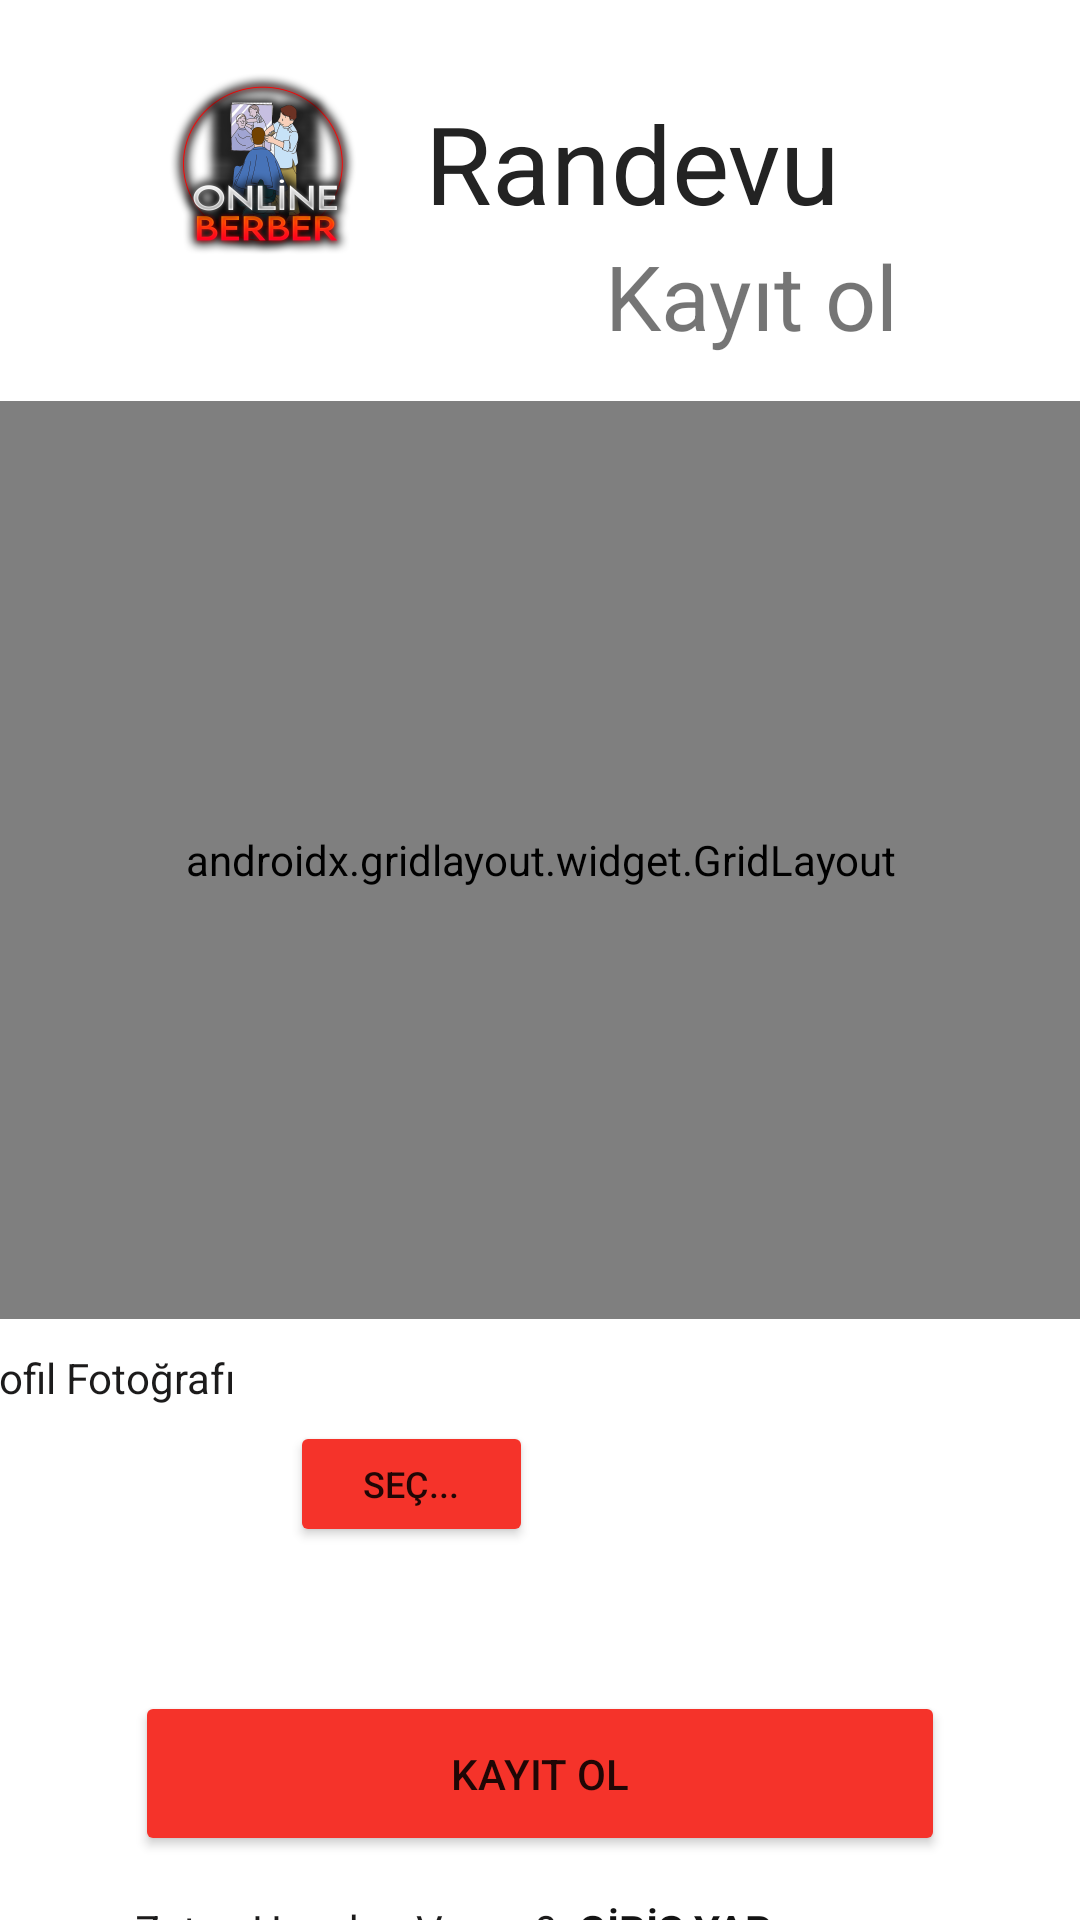

Reconstruct the res/layout file that produces this screen, plus the resources it refers to.
<!-- AndroidManifest.xml: application theme Theme.OnlineBerber -->
<!-- res/layout/activity_kaydol.xml -->
<?xml version="1.0" encoding="utf-8"?>
<androidx.constraintlayout.widget.ConstraintLayout xmlns:android="http://schemas.android.com/apk/res/android"
    xmlns:app="http://schemas.android.com/apk/res-auto"
    xmlns:tools="http://schemas.android.com/tools"
    android:layout_width="match_parent"
    android:layout_height="match_parent"
    tools:context=".KaydolActivity">

    <TextView
        android:id="@+id/textView11Kaydol2"
        android:layout_width="wrap_content"
        android:layout_height="wrap_content"
        android:layout_marginStart="60dp"
        android:text="Kayıt ol"
        android:textSize="30sp"
        app:layout_constraintEnd_toEndOf="@+id/textView10Kaydol2"
        app:layout_constraintHorizontal_bias="0.0"
        app:layout_constraintStart_toEndOf="@+id/imageView2"
        app:layout_constraintTop_toBottomOf="@+id/textView10Kaydol2" />

    <ImageView
        android:id="@+id/imageView2"
        android:layout_width="wrap_content"
        android:layout_height="wrap_content"
        app:layout_constraintEnd_toEndOf="parent"
        app:layout_constraintHorizontal_bias="0.18"
        app:layout_constraintStart_toStartOf="@+id/gridLayout"
        app:layout_constraintTop_toTopOf="parent"
        app:srcCompat="@mipmap/ic_applogo" />

    <TextView
        android:id="@+id/textView10Kaydol2"
        android:layout_width="wrap_content"
        android:layout_height="wrap_content"
        android:layout_marginTop="30dp"
        android:text="Randevu"
        android:textColor="#232323"
        android:textSize="36sp"
        app:layout_constraintStart_toEndOf="@+id/imageView2"
        app:layout_constraintTop_toTopOf="@+id/imageView2" />

    <Button
        android:id="@+id/btn_KayitOl"
        android:layout_width="270dp"
        android:layout_height="55dp"

        android:layout_marginTop="5dp"
        android:backgroundTint="@color/ozel1"
        android:text="Kayıt Ol"
        app:layout_constraintEnd_toEndOf="parent"
        app:layout_constraintStart_toStartOf="parent"
        app:layout_constraintTop_toBottomOf="@+id/imgSecilenKaydol" />

    <TextView
        android:id="@+id/txtGirisYap"
        android:layout_width="wrap_content"
        android:layout_height="wrap_content"

        android:text="GİRİŞ YAP"
        android:textColor="#131313"
        android:textStyle="bold"
        app:layout_constraintBottom_toBottomOf="@+id/textView3Kaydol"
        app:layout_constraintEnd_toEndOf="@+id/btn_KayitOl"
        app:layout_constraintHorizontal_bias="0.11"
        app:layout_constraintStart_toEndOf="@+id/textView3Kaydol"
        app:layout_constraintTop_toTopOf="@+id/textView3Kaydol" />

    <TextView
        android:id="@+id/textView3Kaydol"
        android:layout_width="wrap_content"
        android:layout_height="wrap_content"
        android:layout_marginTop="15dp"
        android:text="Zaten Hesabın Var mı?"
        android:textColor="#1C1B1B"
        app:layout_constraintEnd_toEndOf="@+id/btn_KayitOl"
        app:layout_constraintHorizontal_bias="0.0"
        app:layout_constraintStart_toStartOf="@+id/btn_KayitOl"
        app:layout_constraintTop_toBottomOf="@+id/btn_KayitOl" />

    <androidx.gridlayout.widget.GridLayout
        android:id="@+id/gridLayout"
        android:layout_width="389dp"
        android:layout_height="306dp"
        android:layout_marginTop="15dp"
        app:layout_constraintEnd_toEndOf="parent"
        app:layout_constraintStart_toStartOf="parent"
        app:layout_constraintTop_toBottomOf="@+id/textView11Kaydol2">

        <TextView
            android:id="@+id/textViewKaydol"
            android:layout_width="wrap_content"
            android:layout_height="wrap_content"
            android:text="Ad ve Soyad"
            android:textColor="#1C1B1B"
            android:textSize="12sp"
            app:layout_column="0"
            app:layout_row="0" />

        <EditText
            android:id="@+id/edtTxtAdSoyadKaydol"
            android:layout_width="match_parent"
            android:layout_height="wrap_content"
            android:ems="10"
            android:hint="..."
            android:inputType="textPersonName"
            app:layout_column="0"
            app:layout_row="1" />

        <TextView
            android:id="@+id/textView7Kaydol"
            android:layout_width="wrap_content"
            android:layout_height="wrap_content"
            android:text="Email adresi"
            android:textColor="#1C1B1B"
            android:textSize="12sp"
            app:layout_column="0"
            app:layout_row="2" />

        <EditText
            android:id="@+id/edtTxtEmailKaydol"
            android:layout_width="match_parent"
            android:layout_height="wrap_content"
            android:ems="10"
            android:hint="..."
            android:inputType="textEmailSubject"
            app:layout_column="0"
            app:layout_row="3" />

        <TextView
            android:id="@+id/textView14Kaydol"
            android:layout_width="wrap_content"
            android:layout_height="wrap_content"
            android:text="Kullanıcı Adı"
            android:textColor="#1C1B1B"
            android:textSize="12sp"
            app:layout_column="0"
            app:layout_row="4" />

        <EditText
            android:id="@+id/edtTxtKuladKaydol"
            android:layout_width="match_parent"
            android:layout_height="wrap_content"
            android:ems="10"
            android:hint="..."
            android:inputType="textPersonName"
            app:layout_column="0"
            app:layout_row="5" />

        <TextView
            android:id="@+id/textView9Kaydol"
            android:layout_width="wrap_content"
            android:layout_height="wrap_content"
            android:text="Şifre"
            android:textColor="#1C1B1B"
            android:textSize="12sp"
            app:layout_column="0"
            app:layout_row="6" />

        <EditText
            android:id="@+id/edtTxtSifreKaydol"
            android:layout_width="match_parent"
            android:layout_height="wrap_content"
            android:ems="10"
            android:hint="..."
            android:inputType="textPassword"
            app:layout_column="0"
            app:layout_row="7" />

        <TextView
            android:id="@+id/textView10Kaydol"
            android:layout_width="wrap_content"
            android:layout_height="wrap_content"
            android:text="Telefon"
            android:textColor="#1C1B1B"
            android:textSize="12sp"
            app:layout_column="0"
            app:layout_row="8" />

        <EditText
            android:id="@+id/edtTxtTelefonKaydol"
            android:layout_width="match_parent"
            android:layout_height="wrap_content"
            android:ems="10"
            android:hint="555-555-55-55"
            android:inputType="phone"
            android:maxLength="10"
            app:layout_column="0"
            app:layout_row="9" />
    </androidx.gridlayout.widget.GridLayout>

    <Button
        android:id="@+id/btnFotoSecKaydol"
        android:layout_width="81dp"
        android:layout_height="42dp"
        android:layout_marginStart="4dp"
        android:layout_marginTop="5dp"
        android:onClick="resimSecTikla"
        android:text="Seç..."
        android:textSize="12sp"
        android:backgroundTint="@color/ozel1"
        app:layout_constraintEnd_toEndOf="@+id/gridLayout"
        app:layout_constraintHorizontal_bias="0.07"
        app:layout_constraintStart_toEndOf="@+id/textViewKaydol2"
        app:layout_constraintTop_toBottomOf="@+id/textViewKaydol2" />

    <ImageView
        android:id="@+id/imgSecilenKaydol"
        android:layout_width="90dp"
        android:layout_height="90dp"
        app:layout_constraintEnd_toEndOf="@+id/gridLayout"
        app:layout_constraintHorizontal_bias="0.25"
        app:layout_constraintStart_toEndOf="@+id/btnFotoSecKaydol"
        app:layout_constraintTop_toBottomOf="@+id/textViewKaydol2"
        tools:srcCompat="@drawable/defaultkaydol" />

    <TextView
        android:id="@+id/textViewKaydol2"
        android:layout_width="wrap_content"
        android:layout_height="wrap_content"
        android:layout_marginTop="10dp"
        android:text="Profil Fotoğrafı"
        android:textColor="#1C1B1B"
        app:layout_constraintEnd_toEndOf="@+id/gridLayout"
        app:layout_constraintHorizontal_bias="0.0"
        app:layout_constraintStart_toStartOf="@+id/gridLayout"
        app:layout_constraintTop_toBottomOf="@+id/gridLayout" />
</androidx.constraintlayout.widget.ConstraintLayout>
<!-- resources referenced by this layout -->
<resources>
  <color name="ozel1">#F5332A</color>
  <!-- drawable defaultkaydol: png bitmap (drawable, 31246 bytes) -->
  <!-- mipmap ic_applogo: png bitmap (mipmap-hdpi, 17623 bytes) -->
  <style name="Theme.OnlineBerber" parent="Theme.MaterialComponents.DayNight.NoActionBar">
          
          <item name="colorPrimary">@color/purple_500</item>
          <item name="colorPrimaryVariant">@color/purple_700</item>
          <item name="colorOnPrimary">@color/white</item>
          
          <item name="colorSecondary">@color/teal_200</item>
          <item name="colorSecondaryVariant">@color/teal_700</item>
          <item name="colorOnSecondary">@color/black</item>
          
          <item name="android:statusBarColor" tools:targetApi="l">?attr/colorPrimaryVariant</item>
          
      </style>
  <color name="purple_500">#FF6200EE</color>
  <color name="purple_700">#FF3700B3</color>
  <color name="white">#FFFFFFFF</color>
  <color name="teal_200">#FF03DAC5</color>
  <color name="teal_700">#FF018786</color>
  <color name="black">#FF000000</color>
</resources>
